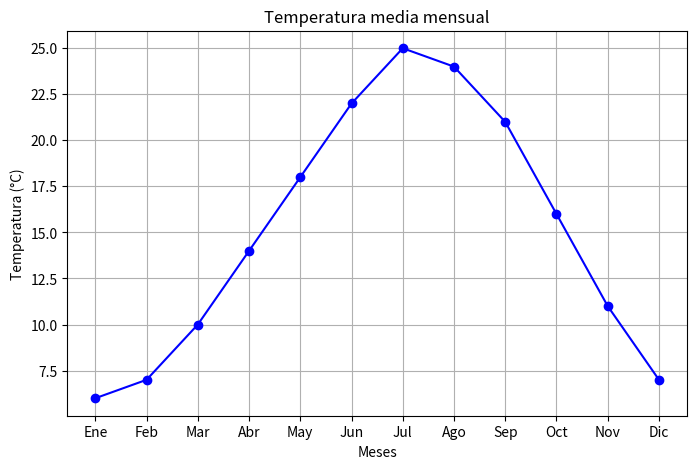

The matplotlib source for this figure:
import matplotlib.pyplot as plt

months = ["Ene", "Feb", "Mar", "Abr", "May", "Jun", "Jul", "Ago", "Sep", "Oct", "Nov", "Dic"]
avg_temperatures = [6, 7, 10, 14, 18, 22, 25, 24, 21, 16, 11, 7]

plt.figure(figsize=(8, 5))
plt.plot(months, avg_temperatures, marker='o', linestyle='-', color='b')
plt.title("Temperatura media mensual")
plt.xlabel("Meses")
plt.ylabel("Temperatura (°C)")
plt.grid(True)
plt.show()